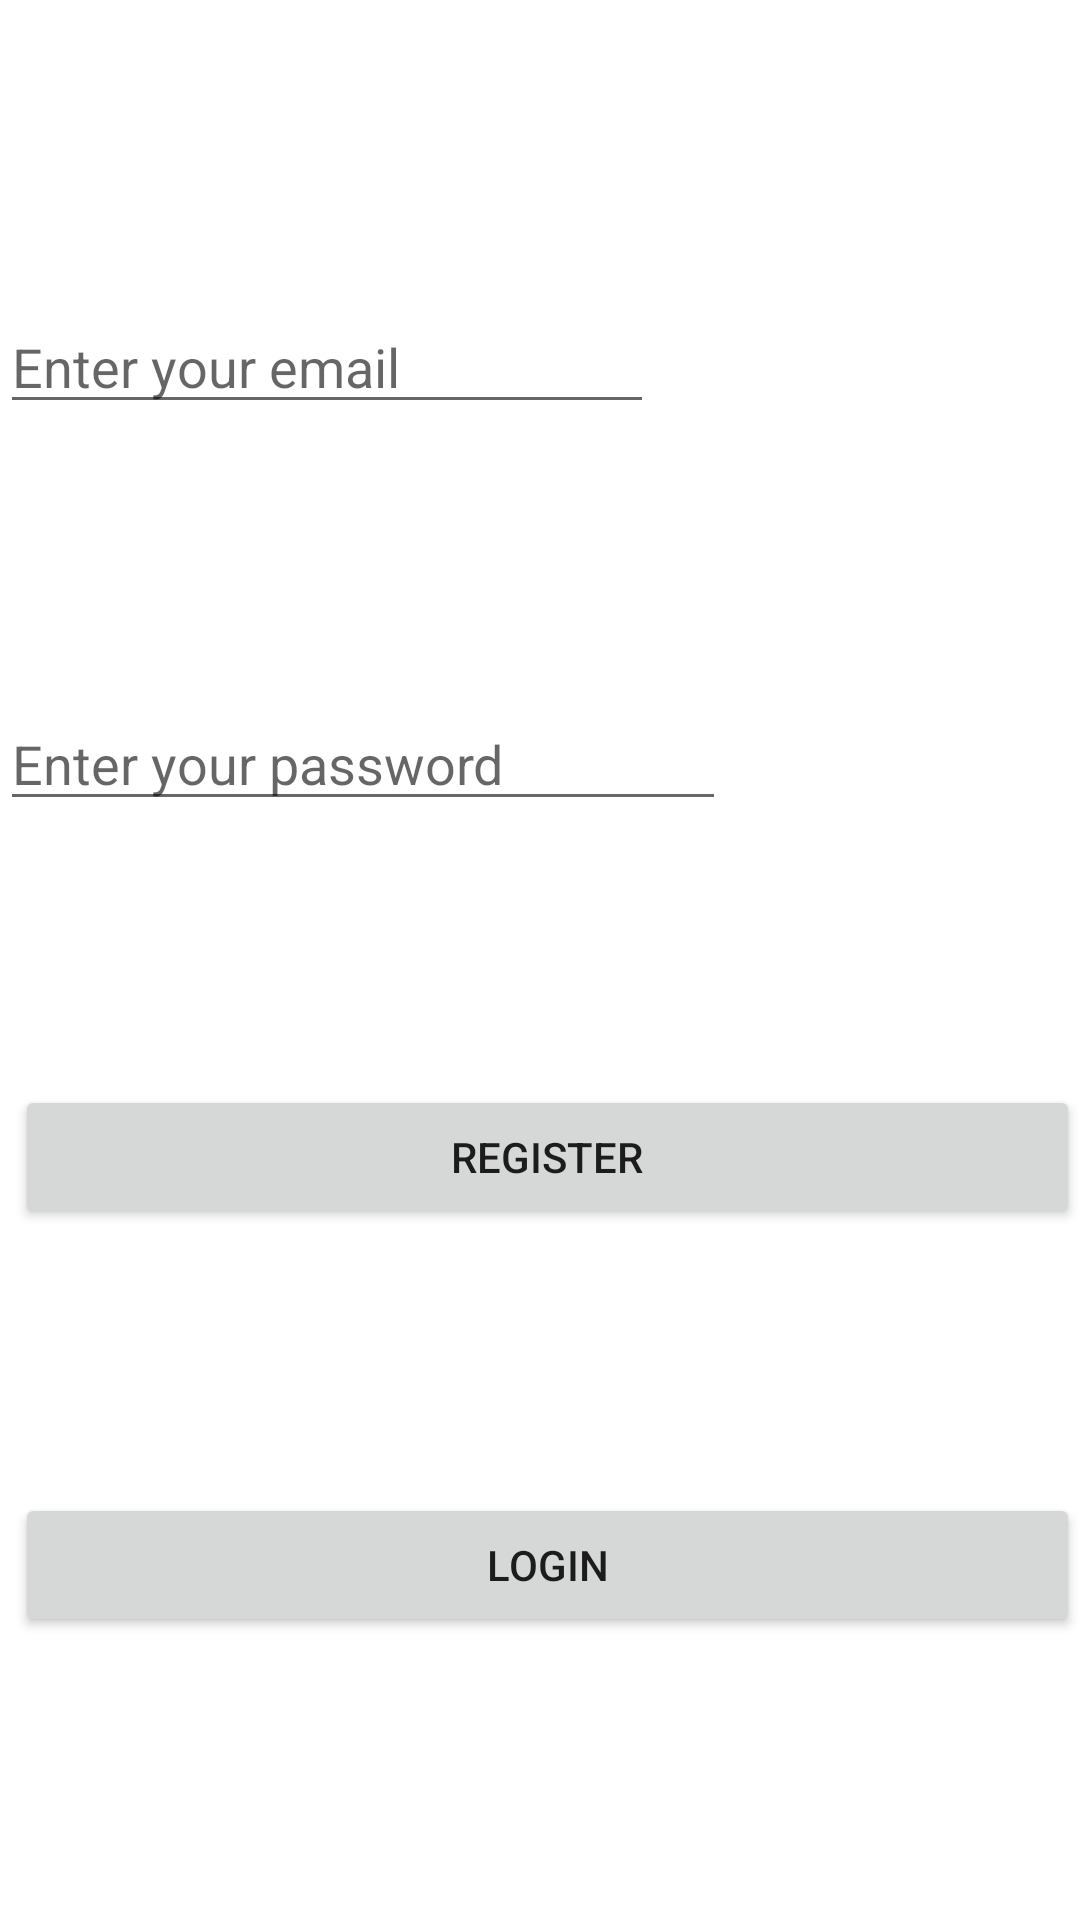

Layout XML and referenced resources for this Android screen:
<!-- AndroidManifest.xml: application theme Theme.MovingServices -->
<!-- res/layout/activity_register.xml -->
<?xml version="1.0" encoding="utf-8"?>
<RelativeLayout xmlns:android="http://schemas.android.com/apk/res/android"
    xmlns:tools="http://schemas.android.com/tools"
    android:layout_width="match_parent"
    android:layout_height="match_parent"
    tools:context=".RegisterActivity">


    <EditText
        android:id="@+id/reg_email"
        android:layout_width="match_parent"
        android:layout_height="wrap_content"
        android:layout_alignParentEnd="true"
        android:layout_marginTop="100dp"
        android:layout_marginEnd="142dp"
        android:hint="@string/enter_your_email" />

    <EditText
        android:id="@+id/reg_password"
        android:layout_width="match_parent"
        android:layout_height="wrap_content"
        android:layout_below="@id/reg_email"
        android:layout_alignParentEnd="true"
        android:layout_centerHorizontal="true"
        android:layout_marginTop="91dp"
        android:layout_marginEnd="118dp"
        android:hint="@string/enter_password" />

    <Button
        android:id="@+id/register"
        android:layout_width="match_parent"
        android:layout_height="wrap_content"
        android:layout_below="@id/reg_password"
        android:layout_alignParentStart="true"

        android:layout_marginStart="5dp"
        android:layout_marginTop="88dp"
        android:text="@string/register_button" />
    <Button
        android:id="@+id/login"
        android:layout_width="match_parent"
        android:layout_height="wrap_content"
        android:layout_below="@id/register"
        android:layout_alignParentStart="true"

        android:layout_marginStart="5dp"
        android:layout_marginTop="88dp"
        android:text="@string/login_button" />


</RelativeLayout>
<!-- resources referenced by this layout -->
<resources>
  <string name="enter_password">Enter your password</string>
  <string name="enter_your_email">Enter your email</string>
  <string name="login_button">LogIn</string>
  <string name="register_button">Register</string>
  <style name="Theme.MovingServices" parent="Theme.MaterialComponents.DayNight.DarkActionBar">
          
          <item name="colorPrimary">@color/purple_500</item>
          <item name="colorPrimaryVariant">@color/purple_700</item>
          <item name="colorOnPrimary">@color/white</item>
          
          <item name="colorSecondary">@color/teal_200</item>
          <item name="colorSecondaryVariant">@color/teal_700</item>
          <item name="colorOnSecondary">@color/black</item>
          
          <item name="android:statusBarColor" tools:targetApi="l">?attr/colorPrimaryVariant</item>
          
      </style>
  <!-- not gathered from this repository: default colours our renderer supplied (Android Studio template values) -->
  <color name="purple_500">#FF6200EE</color>
  <color name="purple_700">#FF3700B3</color>
  <color name="teal_200">#FF03DAC5</color>
  <color name="teal_700">#FF018786</color>
  <color name="black">#FF000000</color>
  <color name="white">#FFFFFFFF</color>
</resources>
